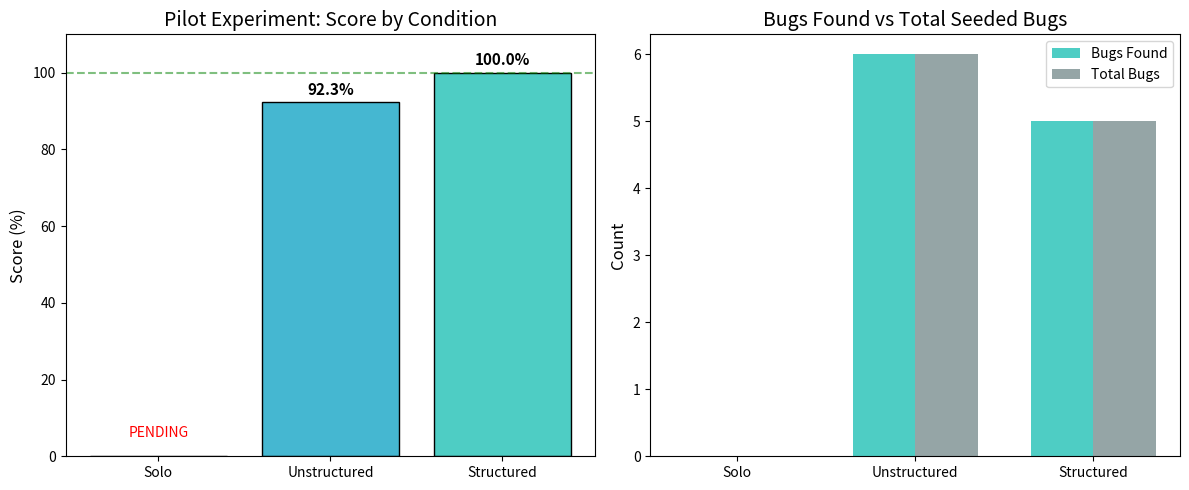

The script that saved this image:
#!/usr/bin/env python3
"""
Visualization script for pilot experiment results.
Generates comparison charts for Solo vs Unstructured vs Structured conditions.
"""

import matplotlib.pyplot as plt
import numpy as np

def create_pilot_comparison_chart(data, output_path='pilot_comparison.png'):
    """
    Create a bar chart comparing pilot conditions.
    
    Args:
        data: dict with keys 'solo', 'unstructured', 'structured'
              each containing {'score': float, 'max': float, 'bugs_found': int, 'bugs_total': int}
    """
    conditions = ['Solo', 'Unstructured', 'Structured']
    
    # Calculate percentages
    percentages = []
    for cond in ['solo', 'unstructured', 'structured']:
        if cond in data and data[cond]['score'] is not None:
            pct = (data[cond]['score'] / data[cond]['max']) * 100
            percentages.append(pct)
        else:
            percentages.append(0)  # Pending
    
    # Create figure
    fig, (ax1, ax2) = plt.subplots(1, 2, figsize=(12, 5))
    
    # Chart 1: Score percentages
    colors = ['#ff6b6b' if p == 0 else '#4ecdc4' if p == 100 else '#45b7d1' for p in percentages]
    bars = ax1.bar(conditions, percentages, color=colors, edgecolor='black')
    ax1.set_ylabel('Score (%)', fontsize=12)
    ax1.set_title('Pilot Experiment: Score by Condition', fontsize=14)
    ax1.set_ylim(0, 110)
    ax1.axhline(y=100, color='green', linestyle='--', alpha=0.5, label='Perfect score')
    
    # Add value labels
    for bar, pct in zip(bars, percentages):
        if pct > 0:
            ax1.text(bar.get_x() + bar.get_width()/2, bar.get_height() + 2,
                    f'{pct:.1f}%', ha='center', fontsize=11, fontweight='bold')
        else:
            ax1.text(bar.get_x() + bar.get_width()/2, 5,
                    'PENDING', ha='center', fontsize=10, color='red')
    
    # Chart 2: Bugs found
    bugs_found = []
    bugs_total = []
    for cond in ['solo', 'unstructured', 'structured']:
        if cond in data and data[cond]['bugs_found'] is not None:
            bugs_found.append(data[cond]['bugs_found'])
            bugs_total.append(data[cond]['bugs_total'])
        else:
            bugs_found.append(0)
            bugs_total.append(0)
    
    x = np.arange(len(conditions))
    width = 0.35
    
    bars1 = ax2.bar(x - width/2, bugs_found, width, label='Bugs Found', color='#4ecdc4')
    bars2 = ax2.bar(x + width/2, bugs_total, width, label='Total Bugs', color='#95a5a6')
    
    ax2.set_ylabel('Count', fontsize=12)
    ax2.set_title('Bugs Found vs Total Seeded Bugs', fontsize=14)
    ax2.set_xticks(x)
    ax2.set_xticklabels(conditions)
    ax2.legend()
    
    plt.tight_layout()
    plt.savefig(output_path, dpi=150, bbox_inches='tight')
    plt.close()
    
    return output_path


# Example usage with current data
if __name__ == '__main__':
    # Current pilot data (update as results come in)
    pilot_data = {
        'solo': {
            'score': None,  # PENDING - awaiting GPT-5.1
            'max': 525,
            'bugs_found': None,
            'bugs_total': 5,
            'task': 'pilot_task_b'
        },
        'unstructured': {
            'score': 600,
            'max': 650,
            'bugs_found': 6,
            'bugs_total': 6,
            'task': 'pilot_task.md'  # Different task!
        },
        'structured': {
            'score': 525,
            'max': 525,
            'bugs_found': 5,
            'bugs_total': 5,
            'task': 'pilot_task_b'
        }
    }
    
    output = create_pilot_comparison_chart(pilot_data)
    print(f"Chart saved to: {output}")
    print("\nNote: Solo condition still pending. Cross-task comparison caveat applies.")
